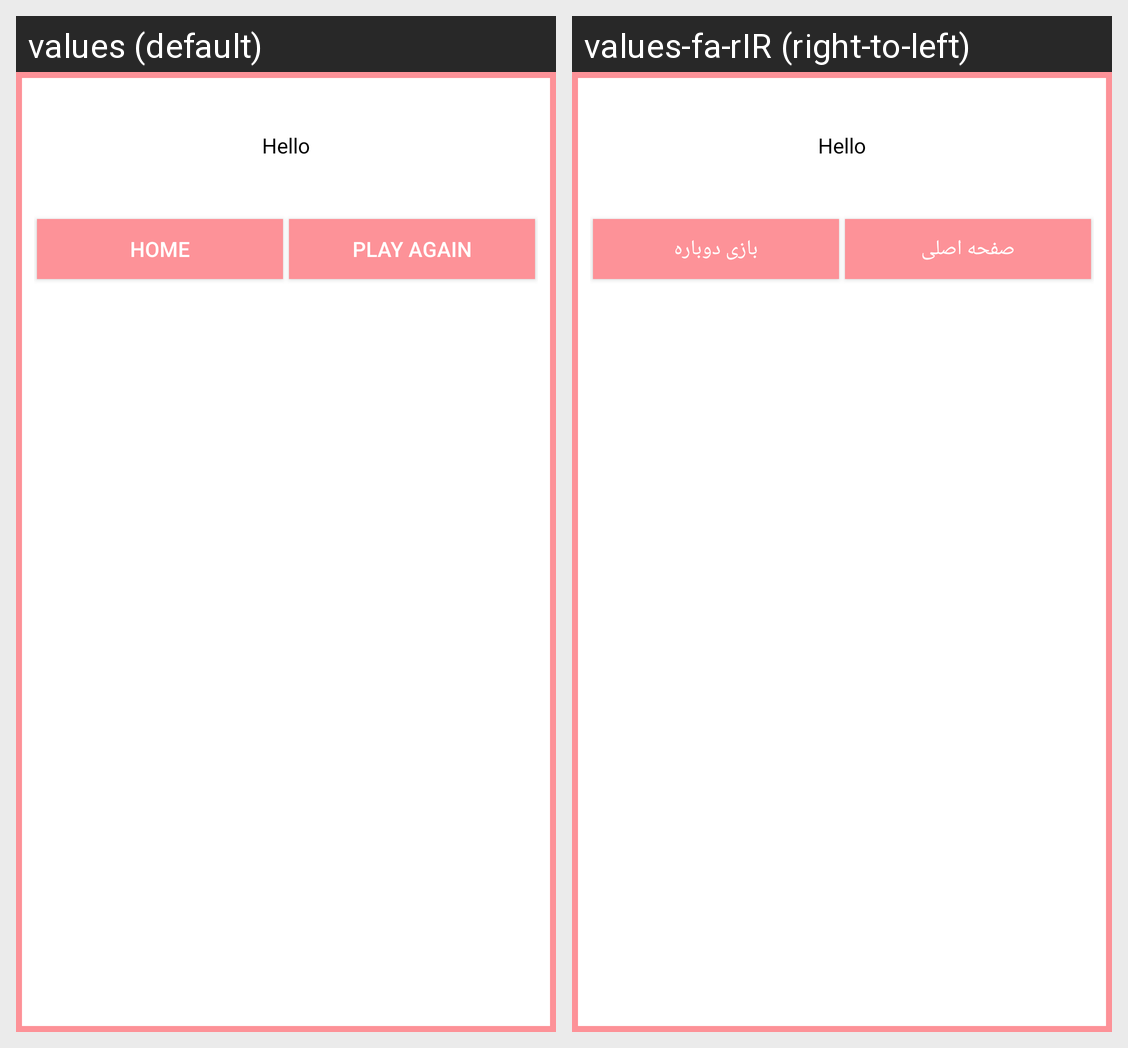

Here is an Android app screen in its default locale and in the app's own translations. Write out the translated-string differences for the strings that appear on this screen.
Android screen res/layout/dialog_layout3.xml rendered under 2 locales, left to right: values (default), values-fa-rIR (right-to-left). Device: Nexus 5 (rendered at 1080×1920; each locale shown at half size, 540×960, under a caption strip naming it); theme AppTheme.
Strings drawn on this screen, with the default value and each locale's value (text and hints the layout hard-codes, and strings that could not be matched under every locale, appear in the picture but are not listed):

home
  values: Home
  values-fa-rIR: صفحه اصلی

play_again
  values: Play Again
  values-fa-rIR: بازی دوباره
